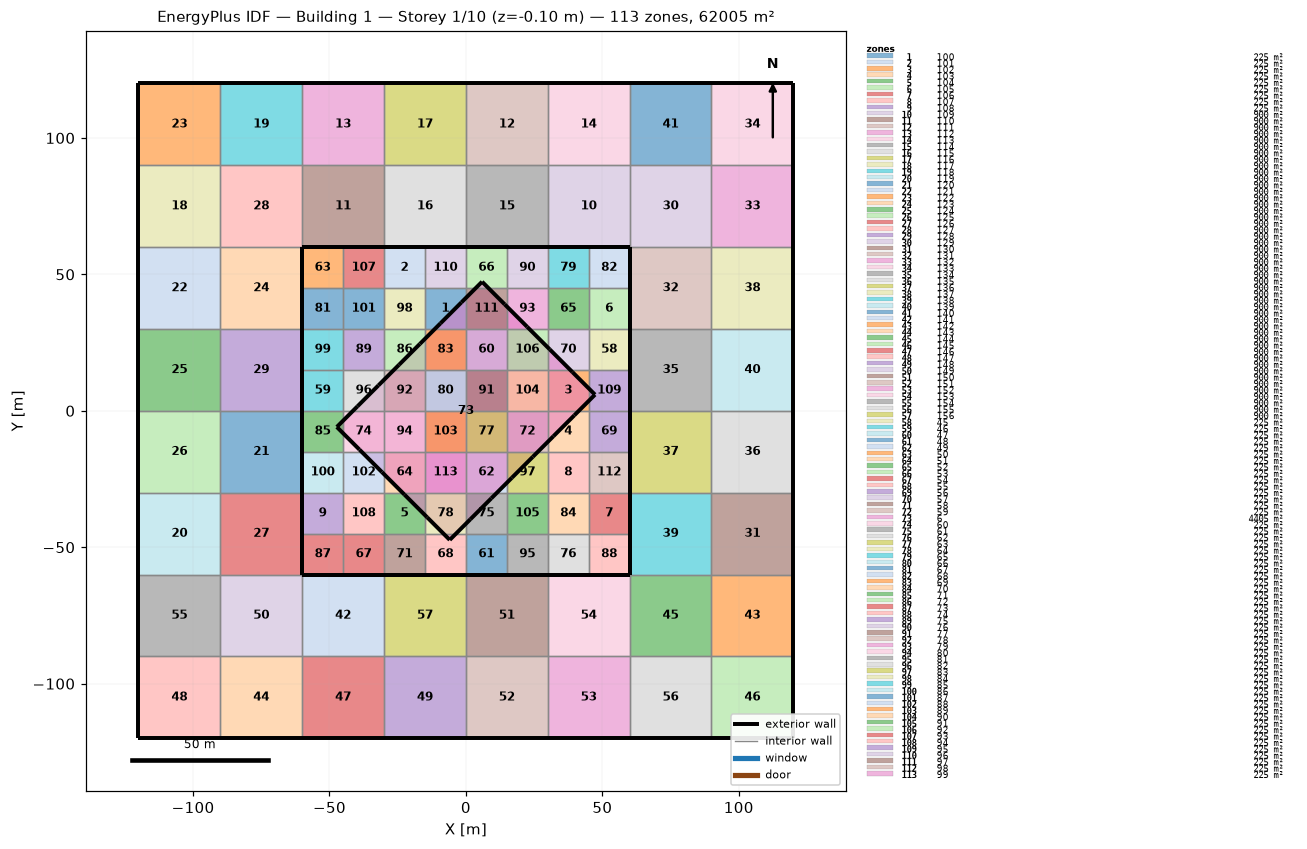
=== STOREY PLAN SPEC (per zone: floor XY polygon, exterior-wall plan segments, windows/doors) ===
zone 1: 100  (225.0 m²)
  floor: (-15.00, 45.00) (0.00, 45.00) (0.00, 30.00) (-15.00, 30.00)
  interior walls: 4
zone 2: 101  (225.0 m²)
  floor: (-30.00, 60.00) (-15.00, 60.00) (-15.00, 45.00) (-30.00, 45.00)
  exterior wall: (-15.00, 60.00) – (-30.00, 60.00)  [15.0 m]
  interior walls: 3
zone 3: 102  (225.0 m²)
  floor: (30.00, 15.00) (45.00, 15.00) (45.00, 0.00) (30.00, 0.00)
  interior walls: 4
zone 4: 103  (225.0 m²)
  floor: (30.00, 0.00) (45.00, 0.00) (45.00, -15.00) (30.00, -15.00)
  interior walls: 4
zone 5: 104  (225.0 m²)
  floor: (-30.00, -30.00) (-15.00, -30.00) (-15.00, -45.00) (-30.00, -45.00)
  interior walls: 4
zone 6: 105  (225.0 m²)
  floor: (45.00, 45.00) (60.00, 45.00) (60.00, 30.00) (45.00, 30.00)
  exterior wall: (60.00, 30.00) – (60.00, 45.00)  [15.0 m]
  interior walls: 3
zone 7: 106  (225.0 m²)
  floor: (45.00, -30.00) (60.00, -30.00) (60.00, -45.00) (45.00, -45.00)
  exterior wall: (60.00, -45.00) – (60.00, -30.00)  [15.0 m]
  interior walls: 3
zone 8: 107  (225.0 m²)
  floor: (30.00, -15.00) (45.00, -15.00) (45.00, -30.00) (30.00, -30.00)
  interior walls: 4
zone 9: 108  (225.0 m²)
  floor: (-60.00, -30.00) (-45.00, -30.00) (-45.00, -45.00) (-60.00, -45.00)
  exterior wall: (-60.00, -30.00) – (-60.00, -45.00)  [15.0 m]
  interior walls: 3
zone 10: 109  (900.0 m²)
  floor: (30.00, 90.00) (60.00, 90.00) (60.00, 60.00) (30.00, 60.00)
  exterior wall: (30.00, 60.00) – (60.00, 60.00)  [30.0 m]
  interior walls: 3
zone 11: 110  (900.0 m²)
  floor: (-60.00, 90.00) (-30.00, 90.00) (-30.00, 60.00) (-60.00, 60.00)
  exterior wall: (-60.00, 60.00) – (-30.00, 60.00)  [30.0 m]
  interior walls: 3
zone 12: 111  (900.0 m²)
  floor: (0.00, 120.00) (30.00, 120.00) (30.00, 90.00) (0.00, 90.00)
  exterior wall: (30.00, 120.00) – (0.00, 120.00)  [30.0 m]
  interior walls: 3
zone 13: 112  (900.0 m²)
  floor: (-60.00, 120.00) (-30.00, 120.00) (-30.00, 90.00) (-60.00, 90.00)
  exterior wall: (-30.00, 120.00) – (-60.00, 120.00)  [30.0 m]
  interior walls: 3
zone 14: 113  (900.0 m²)
  floor: (30.00, 120.00) (60.00, 120.00) (60.00, 90.00) (30.00, 90.00)
  exterior wall: (60.00, 120.00) – (30.00, 120.00)  [30.0 m]
  interior walls: 3
zone 15: 114  (900.0 m²)
  floor: (0.00, 90.00) (30.00, 90.00) (30.00, 60.00) (0.00, 60.00)
  exterior wall: (0.00, 60.00) – (30.00, 60.00)  [30.0 m]
  interior walls: 3
zone 16: 115  (900.0 m²)
  floor: (-30.00, 90.00) (0.00, 90.00) (0.00, 60.00) (-30.00, 60.00)
  exterior wall: (-30.00, 60.00) – (0.00, 60.00)  [30.0 m]
  interior walls: 3
zone 17: 116  (900.0 m²)
  floor: (-30.00, 120.00) (0.00, 120.00) (0.00, 90.00) (-30.00, 90.00)
  exterior wall: (0.00, 120.00) – (-30.00, 120.00)  [30.0 m]
  interior walls: 3
zone 18: 117  (900.0 m²)
  floor: (-120.00, 90.00) (-90.00, 90.00) (-90.00, 60.00) (-120.00, 60.00)
  exterior wall: (-120.00, 90.00) – (-120.00, 60.00)  [30.0 m]
  interior walls: 3
zone 19: 118  (900.0 m²)
  floor: (-90.00, 120.00) (-60.00, 120.00) (-60.00, 90.00) (-90.00, 90.00)
  exterior wall: (-60.00, 120.00) – (-90.00, 120.00)  [30.0 m]
  interior walls: 3
zone 20: 119  (900.0 m²)
  floor: (-120.00, -30.00) (-90.00, -30.00) (-90.00, -60.00) (-120.00, -60.00)
  exterior wall: (-120.00, -30.00) – (-120.00, -60.00)  [30.0 m]
  interior walls: 3
zone 21: 120  (900.0 m²)
  floor: (-90.00, 0.00) (-60.00, 0.00) (-60.00, -30.00) (-90.00, -30.00)
  exterior wall: (-60.00, -30.00) – (-60.00, 0.00)  [30.0 m]
  interior walls: 3
zone 22: 121  (900.0 m²)
  floor: (-120.00, 60.00) (-90.00, 60.00) (-90.00, 30.00) (-120.00, 30.00)
  exterior wall: (-120.00, 60.00) – (-120.00, 30.00)  [30.0 m]
  interior walls: 3
zone 23: 122  (900.0 m²)
  floor: (-120.00, 120.00) (-90.00, 120.00) (-90.00, 90.00) (-120.00, 90.00)
  exterior wall: (-90.00, 120.00) – (-120.00, 120.00)  [30.0 m]
  exterior wall: (-120.00, 120.00) – (-120.00, 90.00)  [30.0 m]
  interior walls: 2
zone 24: 123  (900.0 m²)
  floor: (-90.00, 60.00) (-60.00, 60.00) (-60.00, 30.00) (-90.00, 30.00)
  exterior wall: (-60.00, 30.00) – (-60.00, 60.00)  [30.0 m]
  interior walls: 3
zone 25: 124  (900.0 m²)
  floor: (-120.00, 30.00) (-90.00, 30.00) (-90.00, 0.00) (-120.00, 0.00)
  exterior wall: (-120.00, 30.00) – (-120.00, 0.00)  [30.0 m]
  interior walls: 3
zone 26: 125  (900.0 m²)
  floor: (-120.00, 0.00) (-90.00, 0.00) (-90.00, -30.00) (-120.00, -30.00)
  exterior wall: (-120.00, 0.00) – (-120.00, -30.00)  [30.0 m]
  interior walls: 3
zone 27: 126  (900.0 m²)
  floor: (-90.00, -30.00) (-60.00, -30.00) (-60.00, -60.00) (-90.00, -60.00)
  exterior wall: (-60.00, -60.00) – (-60.00, -30.00)  [30.0 m]
  interior walls: 3
zone 28: 127  (900.0 m²)
  floor: (-90.00, 90.00) (-60.00, 90.00) (-60.00, 60.00) (-90.00, 60.00)
  interior walls: 4
zone 29: 128  (900.0 m²)
  floor: (-90.00, 30.00) (-60.00, 30.00) (-60.00, 0.00) (-90.00, 0.00)
  exterior wall: (-60.00, 0.00) – (-60.00, 30.00)  [30.0 m]
  interior walls: 3
zone 30: 129  (900.0 m²)
  floor: (60.00, 90.00) (90.00, 90.00) (90.00, 60.00) (60.00, 60.00)
  interior walls: 4
zone 31: 130  (900.0 m²)
  floor: (90.00, -30.00) (120.00, -30.00) (120.00, -60.00) (90.00, -60.00)
  exterior wall: (120.00, -60.00) – (120.00, -30.00)  [30.0 m]
  interior walls: 3
zone 32: 131  (900.0 m²)
  floor: (60.00, 60.00) (90.00, 60.00) (90.00, 30.00) (60.00, 30.00)
  exterior wall: (60.00, 60.00) – (60.00, 30.00)  [30.0 m]
  interior walls: 3
zone 33: 132  (900.0 m²)
  floor: (90.00, 90.00) (120.00, 90.00) (120.00, 60.00) (90.00, 60.00)
  exterior wall: (120.00, 60.00) – (120.00, 90.00)  [30.0 m]
  interior walls: 3
zone 34: 133  (900.0 m²)
  floor: (90.00, 120.00) (120.00, 120.00) (120.00, 90.00) (90.00, 90.00)
  exterior wall: (120.00, 120.00) – (90.00, 120.00)  [30.0 m]
  exterior wall: (120.00, 90.00) – (120.00, 120.00)  [30.0 m]
  interior walls: 2
zone 35: 134  (900.0 m²)
  floor: (60.00, 30.00) (90.00, 30.00) (90.00, 0.00) (60.00, 0.00)
  exterior wall: (60.00, 30.00) – (60.00, 0.00)  [30.0 m]
  interior walls: 3
zone 36: 135  (900.0 m²)
  floor: (90.00, 0.00) (120.00, 0.00) (120.00, -30.00) (90.00, -30.00)
  exterior wall: (120.00, -30.00) – (120.00, 0.00)  [30.0 m]
  interior walls: 3
zone 37: 136  (900.0 m²)
  floor: (60.00, 0.00) (90.00, 0.00) (90.00, -30.00) (60.00, -30.00)
  exterior wall: (60.00, 0.00) – (60.00, -30.00)  [30.0 m]
  interior walls: 3
zone 38: 137  (900.0 m²)
  floor: (90.00, 60.00) (120.00, 60.00) (120.00, 30.00) (90.00, 30.00)
  exterior wall: (120.00, 30.00) – (120.00, 60.00)  [30.0 m]
  interior walls: 3
zone 39: 138  (900.0 m²)
  floor: (60.00, -30.00) (90.00, -30.00) (90.00, -60.00) (60.00, -60.00)
  exterior wall: (60.00, -30.00) – (60.00, -60.00)  [30.0 m]
  interior walls: 3
zone 40: 139  (900.0 m²)
  floor: (90.00, 30.00) (120.00, 30.00) (120.00, 0.00) (90.00, 0.00)
  exterior wall: (120.00, 0.00) – (120.00, 30.00)  [30.0 m]
  interior walls: 3
zone 41: 140  (900.0 m²)
  floor: (60.00, 120.00) (90.00, 120.00) (90.00, 90.00) (60.00, 90.00)
  exterior wall: (90.00, 120.00) – (60.00, 120.00)  [30.0 m]
  interior walls: 3
zone 42: 141  (900.0 m²)
  floor: (-60.00, -60.00) (-30.00, -60.00) (-30.00, -90.00) (-60.00, -90.00)
  exterior wall: (-30.00, -60.00) – (-60.00, -60.00)  [30.0 m]
  interior walls: 3
zone 43: 142  (900.0 m²)
  floor: (90.00, -60.00) (120.00, -60.00) (120.00, -90.00) (90.00, -90.00)
  exterior wall: (120.00, -90.00) – (120.00, -60.00)  [30.0 m]
  interior walls: 3
zone 44: 143  (900.0 m²)
  floor: (-90.00, -90.00) (-60.00, -90.00) (-60.00, -120.00) (-90.00, -120.00)
  exterior wall: (-90.00, -120.00) – (-60.00, -120.00)  [30.0 m]
  interior walls: 3
zone 45: 144  (900.0 m²)
  floor: (60.00, -60.00) (90.00, -60.00) (90.00, -90.00) (60.00, -90.00)
  interior walls: 4
zone 46: 145  (900.0 m²)
  floor: (90.00, -90.00) (120.00, -90.00) (120.00, -120.00) (90.00, -120.00)
  exterior wall: (120.00, -120.00) – (120.00, -90.00)  [30.0 m]
  exterior wall: (90.00, -120.00) – (120.00, -120.00)  [30.0 m]
  interior walls: 2
zone 47: 146  (900.0 m²)
  floor: (-60.00, -90.00) (-30.00, -90.00) (-30.00, -120.00) (-60.00, -120.00)
  exterior wall: (-60.00, -120.00) – (-30.00, -120.00)  [30.0 m]
  interior walls: 3
zone 48: 147  (900.0 m²)
  floor: (-120.00, -90.00) (-90.00, -90.00) (-90.00, -120.00) (-120.00, -120.00)
  exterior wall: (-120.00, -120.00) – (-90.00, -120.00)  [30.0 m]
  exterior wall: (-120.00, -90.00) – (-120.00, -120.00)  [30.0 m]
  interior walls: 2
zone 49: 148  (900.0 m²)
  floor: (-30.00, -90.00) (0.00, -90.00) (0.00, -120.00) (-30.00, -120.00)
  exterior wall: (-30.00, -120.00) – (0.00, -120.00)  [30.0 m]
  interior walls: 3
zone 50: 149  (900.0 m²)
  floor: (-90.00, -60.00) (-60.00, -60.00) (-60.00, -90.00) (-90.00, -90.00)
  interior walls: 4
zone 51: 150  (900.0 m²)
  floor: (0.00, -60.00) (30.00, -60.00) (30.00, -90.00) (0.00, -90.00)
  exterior wall: (30.00, -60.00) – (0.00, -60.00)  [30.0 m]
  interior walls: 3
zone 52: 151  (900.0 m²)
  floor: (0.00, -90.00) (30.00, -90.00) (30.00, -120.00) (0.00, -120.00)
  exterior wall: (0.00, -120.00) – (30.00, -120.00)  [30.0 m]
  interior walls: 3
zone 53: 152  (900.0 m²)
  floor: (30.00, -90.00) (60.00, -90.00) (60.00, -120.00) (30.00, -120.00)
  exterior wall: (30.00, -120.00) – (60.00, -120.00)  [30.0 m]
  interior walls: 3
zone 54: 153  (900.0 m²)
  floor: (30.00, -60.00) (60.00, -60.00) (60.00, -90.00) (30.00, -90.00)
  exterior wall: (60.00, -60.00) – (30.00, -60.00)  [30.0 m]
  interior walls: 3
zone 55: 154  (900.0 m²)
  floor: (-120.00, -60.00) (-90.00, -60.00) (-90.00, -90.00) (-120.00, -90.00)
  exterior wall: (-120.00, -60.00) – (-120.00, -90.00)  [30.0 m]
  interior walls: 3
zone 56: 155  (900.0 m²)
  floor: (60.00, -90.00) (90.00, -90.00) (90.00, -120.00) (60.00, -120.00)
  exterior wall: (60.00, -120.00) – (90.00, -120.00)  [30.0 m]
  interior walls: 3
zone 57: 156  (900.0 m²)
  floor: (-30.00, -60.00) (0.00, -60.00) (0.00, -90.00) (-30.00, -90.00)
  exterior wall: (0.00, -60.00) – (-30.00, -60.00)  [30.0 m]
  interior walls: 3
zone 58: 45  (225.0 m²)
  floor: (45.00, 30.00) (60.00, 30.00) (60.00, 15.00) (45.00, 15.00)
  exterior wall: (60.00, 15.00) – (60.00, 30.00)  [15.0 m]
  interior walls: 3
zone 59: 46  (225.0 m²)
  floor: (-60.00, 15.00) (-45.00, 15.00) (-45.00, 0.00) (-60.00, 0.00)
  exterior wall: (-60.00, 15.00) – (-60.00, 0.00)  [15.0 m]
  interior walls: 3
zone 60: 47  (225.0 m²)
  floor: (0.00, 30.00) (15.00, 30.00) (15.00, 15.00) (0.00, 15.00)
  interior walls: 4
zone 61: 48  (225.0 m²)
  floor: (0.00, -45.00) (15.00, -45.00) (15.00, -60.00) (0.00, -60.00)
  exterior wall: (0.00, -60.00) – (15.00, -60.00)  [15.0 m]
  interior walls: 3
zone 62: 49  (225.0 m²)
  floor: (0.00, -15.00) (15.00, -15.00) (15.00, -30.00) (0.00, -30.00)
  interior walls: 4
zone 63: 50  (225.0 m²)
  floor: (-60.00, 60.00) (-45.00, 60.00) (-45.00, 45.00) (-60.00, 45.00)
  exterior wall: (-45.00, 60.00) – (-60.00, 60.00)  [15.0 m]
  exterior wall: (-60.00, 60.00) – (-60.00, 45.00)  [15.0 m]
  interior walls: 2
zone 64: 51  (225.0 m²)
  floor: (-30.00, -15.00) (-15.00, -15.00) (-15.00, -30.00) (-30.00, -30.00)
  interior walls: 4
zone 65: 52  (225.0 m²)
  floor: (30.00, 45.00) (45.00, 45.00) (45.00, 30.00) (30.00, 30.00)
  interior walls: 4
zone 66: 53  (225.0 m²)
  floor: (0.00, 60.00) (15.00, 60.00) (15.00, 45.00) (0.00, 45.00)
  exterior wall: (15.00, 60.00) – (0.00, 60.00)  [15.0 m]
  interior walls: 3
zone 67: 54  (225.0 m²)
  floor: (-45.00, -45.00) (-30.00, -45.00) (-30.00, -60.00) (-45.00, -60.00)
  exterior wall: (-45.00, -60.00) – (-30.00, -60.00)  [15.0 m]
  interior walls: 3
zone 68: 55  (225.0 m²)
  floor: (-15.00, -45.00) (0.00, -45.00) (0.00, -60.00) (-15.00, -60.00)
  exterior wall: (-15.00, -60.00) – (0.00, -60.00)  [15.0 m]
  interior walls: 3
zone 69: 56  (225.0 m²)
  floor: (45.00, 0.00) (60.00, 0.00) (60.00, -15.00) (45.00, -15.00)
  exterior wall: (60.00, -15.00) – (60.00, 0.00)  [15.0 m]
  interior walls: 3
zone 70: 57  (225.0 m²)
  floor: (30.00, 30.00) (45.00, 30.00) (45.00, 15.00) (30.00, 15.00)
  interior walls: 4
zone 71: 58  (225.0 m²)
  floor: (-30.00, -45.00) (-15.00, -45.00) (-15.00, -60.00) (-30.00, -60.00)
  exterior wall: (-30.00, -60.00) – (-15.00, -60.00)  [15.0 m]
  interior walls: 3
zone 72: 59  (225.0 m²)
  floor: (15.00, 0.00) (30.00, 0.00) (30.00, -15.00) (15.00, -15.00)
  interior walls: 4
zone 73: 6  (4405.4 m²)
  floor: (5.93, 47.31) (14.20, 39.03) (22.48, 30.75) (30.75, 22.48) (39.03, 14.20) (47.31, 5.93) (39.70, -1.68) (32.10, -9.28) (24.49, -16.89) (16.89, -24.49) (9.28, -32.10) (1.68, -39.70) (-5.93, -47.31) (-14.20, -39.03) (-22.48, -30.75) (-30.75, -22.48) (-39.03, -14.20) (-47.31, -5.93) (-39.70, 1.68) (-32.10, 9.28) (-24.49, 16.89) (-16.89, 24.49) (-9.28, 32.10) (-1.68, 39.70)
  exterior wall: (16.89, -24.49) – (24.49, -16.89)  [10.8 m]
  exterior wall: (9.28, -32.10) – (16.89, -24.49)  [10.8 m]
  exterior wall: (1.68, -39.70) – (9.28, -32.10)  [10.8 m]
  exterior wall: (-5.93, -47.31) – (1.68, -39.70)  [10.8 m]
  exterior wall: (-14.20, -39.03) – (-5.93, -47.31)  [11.7 m]
  exterior wall: (-22.48, -30.75) – (-14.20, -39.03)  [11.7 m]
  exterior wall: (-30.75, -22.48) – (-22.48, -30.75)  [11.7 m]
  exterior wall: (-39.03, -14.20) – (-30.75, -22.48)  [11.7 m]
  exterior wall: (-47.31, -5.93) – (-39.03, -14.20)  [11.7 m]
  exterior wall: (-39.70, 1.68) – (-47.31, -5.93)  [10.8 m]
  exterior wall: (14.20, 39.03) – (5.93, 47.31)  [11.7 m]
  exterior wall: (-32.10, 9.28) – (-39.70, 1.68)  [10.8 m]
  exterior wall: (-24.49, 16.89) – (-32.10, 9.28)  [10.8 m]
  exterior wall: (-16.89, 24.49) – (-24.49, 16.89)  [10.8 m]
  exterior wall: (-9.28, 32.10) – (-16.89, 24.49)  [10.8 m]
  exterior wall: (-1.68, 39.70) – (-9.28, 32.10)  [10.8 m]
  exterior wall: (5.93, 47.31) – (-1.68, 39.70)  [10.8 m]
  exterior wall: (22.48, 30.75) – (14.20, 39.03)  [11.7 m]
  exterior wall: (30.75, 22.48) – (22.48, 30.75)  [11.7 m]
  exterior wall: (39.03, 14.20) – (30.75, 22.48)  [11.7 m]
  exterior wall: (47.31, 5.93) – (39.03, 14.20)  [11.7 m]
  exterior wall: (39.70, -1.68) – (47.31, 5.93)  [10.8 m]
  exterior wall: (32.10, -9.28) – (39.70, -1.68)  [10.8 m]
  exterior wall: (24.49, -16.89) – (32.10, -9.28)  [10.8 m]
zone 74: 60  (225.0 m²)
  floor: (-45.00, 0.00) (-30.00, 0.00) (-30.00, -15.00) (-45.00, -15.00)
  interior walls: 4
zone 75: 61  (225.0 m²)
  floor: (0.00, -30.00) (15.00, -30.00) (15.00, -45.00) (0.00, -45.00)
  interior walls: 4
zone 76: 62  (225.0 m²)
  floor: (30.00, -45.00) (45.00, -45.00) (45.00, -60.00) (30.00, -60.00)
  exterior wall: (30.00, -60.00) – (45.00, -60.00)  [15.0 m]
  interior walls: 3
zone 77: 63  (225.0 m²)
  floor: (0.00, 0.00) (15.00, 0.00) (15.00, -15.00) (0.00, -15.00)
  interior walls: 4
zone 78: 64  (225.0 m²)
  floor: (-15.00, -30.00) (0.00, -30.00) (0.00, -45.00) (-15.00, -45.00)
  interior walls: 4
zone 79: 65  (225.0 m²)
  floor: (30.00, 60.00) (45.00, 60.00) (45.00, 45.00) (30.00, 45.00)
  exterior wall: (45.00, 60.00) – (30.00, 60.00)  [15.0 m]
  interior walls: 3
zone 80: 66  (225.0 m²)
  floor: (-15.00, 15.00) (0.00, 15.00) (0.00, 0.00) (-15.00, 0.00)
  interior walls: 4
zone 81: 67  (225.0 m²)
  floor: (-60.00, 45.00) (-45.00, 45.00) (-45.00, 30.00) (-60.00, 30.00)
  exterior wall: (-60.00, 45.00) – (-60.00, 30.00)  [15.0 m]
  interior walls: 3
zone 82: 68  (225.0 m²)
  floor: (45.00, 60.00) (60.00, 60.00) (60.00, 45.00) (45.00, 45.00)
  exterior wall: (60.00, 60.00) – (45.00, 60.00)  [15.0 m]
  exterior wall: (60.00, 45.00) – (60.00, 60.00)  [15.0 m]
  interior walls: 2
zone 83: 69  (225.0 m²)
  floor: (-15.00, 30.00) (0.00, 30.00) (0.00, 15.00) (-15.00, 15.00)
  interior walls: 4
zone 84: 70  (225.0 m²)
  floor: (30.00, -30.00) (45.00, -30.00) (45.00, -45.00) (30.00, -45.00)
  interior walls: 4
zone 85: 71  (225.0 m²)
  floor: (-60.00, 0.00) (-45.00, 0.00) (-45.00, -15.00) (-60.00, -15.00)
  exterior wall: (-60.00, 0.00) – (-60.00, -15.00)  [15.0 m]
  interior walls: 3
zone 86: 72  (225.0 m²)
  floor: (-30.00, 30.00) (-15.00, 30.00) (-15.00, 15.00) (-30.00, 15.00)
  interior walls: 4
zone 87: 73  (225.0 m²)
  floor: (-60.00, -45.00) (-45.00, -45.00) (-45.00, -60.00) (-60.00, -60.00)
  exterior wall: (-60.00, -60.00) – (-45.00, -60.00)  [15.0 m]
  exterior wall: (-60.00, -45.00) – (-60.00, -60.00)  [15.0 m]
  interior walls: 2
zone 88: 74  (225.0 m²)
  floor: (45.00, -45.00) (60.00, -45.00) (60.00, -60.00) (45.00, -60.00)
  exterior wall: (60.00, -60.00) – (60.00, -45.00)  [15.0 m]
  exterior wall: (45.00, -60.00) – (60.00, -60.00)  [15.0 m]
  interior walls: 2
zone 89: 75  (225.0 m²)
  floor: (-45.00, 30.00) (-30.00, 30.00) (-30.00, 15.00) (-45.00, 15.00)
  interior walls: 4
zone 90: 76  (225.0 m²)
  floor: (15.00, 60.00) (30.00, 60.00) (30.00, 45.00) (15.00, 45.00)
  exterior wall: (30.00, 60.00) – (15.00, 60.00)  [15.0 m]
  interior walls: 3
zone 91: 77  (225.0 m²)
  floor: (0.00, 15.00) (15.00, 15.00) (15.00, 0.00) (0.00, 0.00)
  interior walls: 4
zone 92: 78  (225.0 m²)
  floor: (-30.00, 15.00) (-15.00, 15.00) (-15.00, 0.00) (-30.00, 0.00)
  interior walls: 4
zone 93: 79  (225.0 m²)
  floor: (15.00, 45.00) (30.00, 45.00) (30.00, 30.00) (15.00, 30.00)
  interior walls: 4
zone 94: 80  (225.0 m²)
  floor: (-30.00, 0.00) (-15.00, 0.00) (-15.00, -15.00) (-30.00, -15.00)
  interior walls: 4
zone 95: 81  (225.0 m²)
  floor: (15.00, -45.00) (30.00, -45.00) (30.00, -60.00) (15.00, -60.00)
  exterior wall: (15.00, -60.00) – (30.00, -60.00)  [15.0 m]
  interior walls: 3
zone 96: 82  (225.0 m²)
  floor: (-45.00, 15.00) (-30.00, 15.00) (-30.00, 0.00) (-45.00, 0.00)
  interior walls: 4
zone 97: 83  (225.0 m²)
  floor: (15.00, -15.00) (30.00, -15.00) (30.00, -30.00) (15.00, -30.00)
  interior walls: 4
zone 98: 84  (225.0 m²)
  floor: (-30.00, 45.00) (-15.00, 45.00) (-15.00, 30.00) (-30.00, 30.00)
  interior walls: 4
zone 99: 85  (225.0 m²)
  floor: (-60.00, 30.00) (-45.00, 30.00) (-45.00, 15.00) (-60.00, 15.00)
  exterior wall: (-60.00, 30.00) – (-60.00, 15.00)  [15.0 m]
  interior walls: 3
zone 100: 86  (225.0 m²)
  floor: (-60.00, -15.00) (-45.00, -15.00) (-45.00, -30.00) (-60.00, -30.00)
  exterior wall: (-60.00, -15.00) – (-60.00, -30.00)  [15.0 m]
  interior walls: 3
zone 101: 87  (225.0 m²)
  floor: (-45.00, 45.00) (-30.00, 45.00) (-30.00, 30.00) (-45.00, 30.00)
  interior walls: 4
zone 102: 88  (225.0 m²)
  floor: (-45.00, -15.00) (-30.00, -15.00) (-30.00, -30.00) (-45.00, -30.00)
  interior walls: 4
zone 103: 89  (225.0 m²)
  floor: (-15.00, 0.00) (0.00, 0.00) (0.00, -15.00) (-15.00, -15.00)
  interior walls: 4
zone 104: 90  (225.0 m²)
  floor: (15.00, 15.00) (30.00, 15.00) (30.00, 0.00) (15.00, 0.00)
  interior walls: 4
zone 105: 91  (225.0 m²)
  floor: (15.00, -30.00) (30.00, -30.00) (30.00, -45.00) (15.00, -45.00)
  interior walls: 4
zone 106: 92  (225.0 m²)
  floor: (15.00, 30.00) (30.00, 30.00) (30.00, 15.00) (15.00, 15.00)
  interior walls: 4
zone 107: 93  (225.0 m²)
  floor: (-45.00, 60.00) (-30.00, 60.00) (-30.00, 45.00) (-45.00, 45.00)
  exterior wall: (-30.00, 60.00) – (-45.00, 60.00)  [15.0 m]
  interior walls: 3
zone 108: 94  (225.0 m²)
  floor: (-45.00, -30.00) (-30.00, -30.00) (-30.00, -45.00) (-45.00, -45.00)
  interior walls: 4
zone 109: 95  (225.0 m²)
  floor: (45.00, 15.00) (60.00, 15.00) (60.00, 0.00) (45.00, 0.00)
  exterior wall: (60.00, 0.00) – (60.00, 15.00)  [15.0 m]
  interior walls: 3
zone 110: 96  (225.0 m²)
  floor: (-15.00, 60.00) (0.00, 60.00) (0.00, 45.00) (-15.00, 45.00)
  exterior wall: (0.00, 60.00) – (-15.00, 60.00)  [15.0 m]
  interior walls: 3
zone 111: 97  (225.0 m²)
  floor: (0.00, 45.00) (15.00, 45.00) (15.00, 30.00) (0.00, 30.00)
  interior walls: 4
zone 112: 98  (225.0 m²)
  floor: (45.00, -15.00) (60.00, -15.00) (60.00, -30.00) (45.00, -30.00)
  exterior wall: (60.00, -30.00) – (60.00, -15.00)  [15.0 m]
  interior walls: 3
zone 113: 99  (225.0 m²)
  floor: (-15.00, -15.00) (0.00, -15.00) (0.00, -30.00) (-15.00, -30.00)
  interior walls: 4

=== DERIVED (storey summary) ===
Building: Building 1
Storey: 1 of 10  (floor level z = -0.10 m)
Storey gross floor area: 62005.4 m²
Zones on this storey: 113
  - 100: floor 225.0 m²
  - 101: floor 225.0 m²; exterior wall 15.0 m (1.5 m²); WWR 0.0%
  - 102: floor 225.0 m²
  - 103: floor 225.0 m²
  - 104: floor 225.0 m²
  - 105: floor 225.0 m²; exterior wall 15.0 m (1.5 m²); WWR 0.0%
  - 106: floor 225.0 m²; exterior wall 15.0 m (1.5 m²); WWR 0.0%
  - 107: floor 225.0 m²
  - 108: floor 225.0 m²; exterior wall 15.0 m (1.5 m²); WWR 0.0%
  - 109: floor 900.0 m²; exterior wall 30.0 m (3.0 m²); WWR 0.0%
  - 110: floor 900.0 m²; exterior wall 30.0 m (3.0 m²); WWR 0.0%
  - 111: floor 900.0 m²; exterior wall 30.0 m (3.0 m²); WWR 0.0%
  - 112: floor 900.0 m²; exterior wall 30.0 m (3.0 m²); WWR 0.0%
  - 113: floor 900.0 m²; exterior wall 30.0 m (3.0 m²); WWR 0.0%
  - 114: floor 900.0 m²; exterior wall 30.0 m (3.0 m²); WWR 0.0%
  - 115: floor 900.0 m²; exterior wall 30.0 m (3.0 m²); WWR 0.0%
  - 116: floor 900.0 m²; exterior wall 30.0 m (3.0 m²); WWR 0.0%
  - 117: floor 900.0 m²; exterior wall 30.0 m (3.0 m²); WWR 0.0%
  - 118: floor 900.0 m²; exterior wall 30.0 m (3.0 m²); WWR 0.0%
  - 119: floor 900.0 m²; exterior wall 30.0 m (3.0 m²); WWR 0.0%
  - 120: floor 900.0 m²; exterior wall 30.0 m (3.0 m²); WWR 0.0%
  - 121: floor 900.0 m²; exterior wall 30.0 m (3.0 m²); WWR 0.0%
  - 122: floor 900.0 m²; exterior wall 60.0 m (6.0 m²); WWR 0.0%
  - 123: floor 900.0 m²; exterior wall 30.0 m (3.0 m²); WWR 0.0%
  - 124: floor 900.0 m²; exterior wall 30.0 m (3.0 m²); WWR 0.0%
  - 125: floor 900.0 m²; exterior wall 30.0 m (3.0 m²); WWR 0.0%
  - 126: floor 900.0 m²; exterior wall 30.0 m (3.0 m²); WWR 0.0%
  - 127: floor 900.0 m²
  - 128: floor 900.0 m²; exterior wall 30.0 m (3.0 m²); WWR 0.0%
  - 129: floor 900.0 m²
  - 130: floor 900.0 m²; exterior wall 30.0 m (3.0 m²); WWR 0.0%
  - 131: floor 900.0 m²; exterior wall 30.0 m (3.0 m²); WWR 0.0%
  - 132: floor 900.0 m²; exterior wall 30.0 m (3.0 m²); WWR 0.0%
  - 133: floor 900.0 m²; exterior wall 60.0 m (6.0 m²); WWR 0.0%
  - 134: floor 900.0 m²; exterior wall 30.0 m (3.0 m²); WWR 0.0%
  - 135: floor 900.0 m²; exterior wall 30.0 m (3.0 m²); WWR 0.0%
  - 136: floor 900.0 m²; exterior wall 30.0 m (3.0 m²); WWR 0.0%
  - 137: floor 900.0 m²; exterior wall 30.0 m (3.0 m²); WWR 0.0%
  - 138: floor 900.0 m²; exterior wall 30.0 m (3.0 m²); WWR 0.0%
  - 139: floor 900.0 m²; exterior wall 30.0 m (3.0 m²); WWR 0.0%
  - 140: floor 900.0 m²; exterior wall 30.0 m (3.0 m²); WWR 0.0%
  - 141: floor 900.0 m²; exterior wall 30.0 m (3.0 m²); WWR 0.0%
  - 142: floor 900.0 m²; exterior wall 30.0 m (3.0 m²); WWR 0.0%
  - 143: floor 900.0 m²; exterior wall 30.0 m (3.0 m²); WWR 0.0%
  - 144: floor 900.0 m²
  - 145: floor 900.0 m²; exterior wall 60.0 m (6.0 m²); WWR 0.0%
  - 146: floor 900.0 m²; exterior wall 30.0 m (3.0 m²); WWR 0.0%
  - 147: floor 900.0 m²; exterior wall 60.0 m (6.0 m²); WWR 0.0%
  - 148: floor 900.0 m²; exterior wall 30.0 m (3.0 m²); WWR 0.0%
  - 149: floor 900.0 m²
  - 150: floor 900.0 m²; exterior wall 30.0 m (3.0 m²); WWR 0.0%
  - 151: floor 900.0 m²; exterior wall 30.0 m (3.0 m²); WWR 0.0%
  - 152: floor 900.0 m²; exterior wall 30.0 m (3.0 m²); WWR 0.0%
  - 153: floor 900.0 m²; exterior wall 30.0 m (3.0 m²); WWR 0.0%
  - 154: floor 900.0 m²; exterior wall 30.0 m (3.0 m²); WWR 0.0%
  - 155: floor 900.0 m²; exterior wall 30.0 m (3.0 m²); WWR 0.0%
  - 156: floor 900.0 m²; exterior wall 30.0 m (3.0 m²); WWR 0.0%
  - 45: floor 225.0 m²; exterior wall 15.0 m (1.5 m²); WWR 0.0%
  - 46: floor 225.0 m²; exterior wall 15.0 m (1.5 m²); WWR 0.0%
  - 47: floor 225.0 m²
  - 48: floor 225.0 m²; exterior wall 15.0 m (1.5 m²); WWR 0.0%
  - 49: floor 225.0 m²
  - 50: floor 225.0 m²; exterior wall 30.0 m (3.0 m²); WWR 0.0%
  - 51: floor 225.0 m²
  - 52: floor 225.0 m²
  - 53: floor 225.0 m²; exterior wall 15.0 m (1.5 m²); WWR 0.0%
  - 54: floor 225.0 m²; exterior wall 15.0 m (1.5 m²); WWR 0.0%
  - 55: floor 225.0 m²; exterior wall 15.0 m (1.5 m²); WWR 0.0%
  - 56: floor 225.0 m²; exterior wall 15.0 m (1.5 m²); WWR 0.0%
  - 57: floor 225.0 m²
  - 58: floor 225.0 m²; exterior wall 15.0 m (1.5 m²); WWR 0.0%
  - 59: floor 225.0 m²
  - 6: floor 4405.4 m²; exterior wall 267.6 m (334.2 m²); WWR 0.0%
  - 60: floor 225.0 m²
  - 61: floor 225.0 m²
  - 62: floor 225.0 m²; exterior wall 15.0 m (1.5 m²); WWR 0.0%
  - 63: floor 225.0 m²
  - 64: floor 225.0 m²
  - 65: floor 225.0 m²; exterior wall 15.0 m (1.5 m²); WWR 0.0%
  - 66: floor 225.0 m²
  - 67: floor 225.0 m²; exterior wall 15.0 m (1.5 m²); WWR 0.0%
  - 68: floor 225.0 m²; exterior wall 30.0 m (3.0 m²); WWR 0.0%
  - 69: floor 225.0 m²
  - 70: floor 225.0 m²
  - 71: floor 225.0 m²; exterior wall 15.0 m (1.5 m²); WWR 0.0%
  - 72: floor 225.0 m²
  - 73: floor 225.0 m²; exterior wall 30.0 m (3.0 m²); WWR 0.0%
  - 74: floor 225.0 m²; exterior wall 30.0 m (3.0 m²); WWR 0.0%
  - 75: floor 225.0 m²
  - 76: floor 225.0 m²; exterior wall 15.0 m (1.5 m²); WWR 0.0%
  - 77: floor 225.0 m²
  - 78: floor 225.0 m²
  - 79: floor 225.0 m²
  - 80: floor 225.0 m²
  - 81: floor 225.0 m²; exterior wall 15.0 m (1.5 m²); WWR 0.0%
  - 82: floor 225.0 m²
  - 83: floor 225.0 m²
  - 84: floor 225.0 m²
  - 85: floor 225.0 m²; exterior wall 15.0 m (1.5 m²); WWR 0.0%
  - 86: floor 225.0 m²; exterior wall 15.0 m (1.5 m²); WWR 0.0%
  - 87: floor 225.0 m²
  - 88: floor 225.0 m²
  - 89: floor 225.0 m²
  - 90: floor 225.0 m²
  - 91: floor 225.0 m²
  - 92: floor 225.0 m²
  - 93: floor 225.0 m²; exterior wall 15.0 m (1.5 m²); WWR 0.0%
  - 94: floor 225.0 m²
  - 95: floor 225.0 m²; exterior wall 15.0 m (1.5 m²); WWR 0.0%
  - 96: floor 225.0 m²; exterior wall 15.0 m (1.5 m²); WWR 0.0%
  - 97: floor 225.0 m²
  - 98: floor 225.0 m²; exterior wall 15.0 m (1.5 m²); WWR 0.0%
  - 99: floor 225.0 m²
Zone adjacency (shared interzone walls):
  - 100 ↔ 69
  - 100 ↔ 84
  - 100 ↔ 96
  - 100 ↔ 97
  - 101 ↔ 84
  - 101 ↔ 93
  - 101 ↔ 96
  - 102 ↔ 103
  - 102 ↔ 57
  - 102 ↔ 90
  - 102 ↔ 95
  - 103 ↔ 107
  - 103 ↔ 56
  - 103 ↔ 59
  - 104 ↔ 51
  - 104 ↔ 58
  - 104 ↔ 64
  - 104 ↔ 94
  - 105 ↔ 45
  - 105 ↔ 52
  - 105 ↔ 68
  - 106 ↔ 70
  - 106 ↔ 74
  - 106 ↔ 98
  - 107 ↔ 70
  - 107 ↔ 83
  - 107 ↔ 98
  - 108 ↔ 73
  - 108 ↔ 86
  - 108 ↔ 94
  - 109 ↔ 113
  - 109 ↔ 114
  - 109 ↔ 129
  - 110 ↔ 112
  - 110 ↔ 115
  - 110 ↔ 127
  - 111 ↔ 113
  - 111 ↔ 114
  - 111 ↔ 116
  - 112 ↔ 116
  - 112 ↔ 118
  - 113 ↔ 140
  - 114 ↔ 115
  - 115 ↔ 116
  - 117 ↔ 121
  - 117 ↔ 122
  - 117 ↔ 127
  - 118 ↔ 122
  - 118 ↔ 127
  - 119 ↔ 125
  - 119 ↔ 126
  - 119 ↔ 154
  - 120 ↔ 125
  - 120 ↔ 126
  - 120 ↔ 128
  - 121 ↔ 123
  - 121 ↔ 124
  - 123 ↔ 127
  - 123 ↔ 128
  - 124 ↔ 125
  - 124 ↔ 128
  - 126 ↔ 149
  - 129 ↔ 131
  - 129 ↔ 132
  - 129 ↔ 140
  - 130 ↔ 135
  - 130 ↔ 138
  - 130 ↔ 142
  - 131 ↔ 134
  - 131 ↔ 137
  - 132 ↔ 133
  - 132 ↔ 137
  - 133 ↔ 140
  - 134 ↔ 136
  - 134 ↔ 139
  - 135 ↔ 136
  - 135 ↔ 139
  - 136 ↔ 138
  - 137 ↔ 139
  - 138 ↔ 144
  - 141 ↔ 146
  - 141 ↔ 149
  - 141 ↔ 156
  - 142 ↔ 144
  - 142 ↔ 145
  - 143 ↔ 146
  - 143 ↔ 147
  - 143 ↔ 149
  - 144 ↔ 153
  - 144 ↔ 155
  - 145 ↔ 155
  - 146 ↔ 148
  - 147 ↔ 154
  - 148 ↔ 151
  - 148 ↔ 156
  - 149 ↔ 154
  - 150 ↔ 151
  - 150 ↔ 153
  - 150 ↔ 156
  - 151 ↔ 152
  - 152 ↔ 153
  - 152 ↔ 155
  - 45 ↔ 57
  - 45 ↔ 95
  - 46 ↔ 71
  - 46 ↔ 82
  - 46 ↔ 85
  - 47 ↔ 69
  - 47 ↔ 77
  - 47 ↔ 92
  - 47 ↔ 97
  - 48 ↔ 55
  - 48 ↔ 61
  - 48 ↔ 81
  - 49 ↔ 61
  - 49 ↔ 63
  - 49 ↔ 83
  - 49 ↔ 99
  - 50 ↔ 67
  - 50 ↔ 93
  - 51 ↔ 80
  - 51 ↔ 88
  - 51 ↔ 99
  - 52 ↔ 57
  - 52 ↔ 65
  - 52 ↔ 79
  - 53 ↔ 76
  - 53 ↔ 96
  - 53 ↔ 97
  - 54 ↔ 58
  - 54 ↔ 73
  - 54 ↔ 94
  - 55 ↔ 58
  - 55 ↔ 64
  - 56 ↔ 95
  - 56 ↔ 98
  - 57 ↔ 92
  - 59 ↔ 63
  - 59 ↔ 83
  - 59 ↔ 90
  - 60 ↔ 71
  - 60 ↔ 80
  - 60 ↔ 82
  - 60 ↔ 88
  - 61 ↔ 64
  - 61 ↔ 91
  - 62 ↔ 70
  - 62 ↔ 74
  - 62 ↔ 81
  - 63 ↔ 77
  - 63 ↔ 89
  - 64 ↔ 99
  - 65 ↔ 68
  - 65 ↔ 76
  - 66 ↔ 69
  - 66 ↔ 77
  - 66 ↔ 78
  - 66 ↔ 89
  - 67 ↔ 85
  - 67 ↔ 87
  - 69 ↔ 72
  - 70 ↔ 91
  - 71 ↔ 86
  - 72 ↔ 75
  - 72 ↔ 78
  - 72 ↔ 84
  - 75 ↔ 82
  - 75 ↔ 85
  - 75 ↔ 87
  - 76 ↔ 79
  - 77 ↔ 90
  - 78 ↔ 80
  - 78 ↔ 82
  - 79 ↔ 92
  - 79 ↔ 97
  - 80 ↔ 89
  - 81 ↔ 91
  - 83 ↔ 91
  - 84 ↔ 87
  - 86 ↔ 88
  - 87 ↔ 93
  - 88 ↔ 94
  - 89 ↔ 99
  - 90 ↔ 92